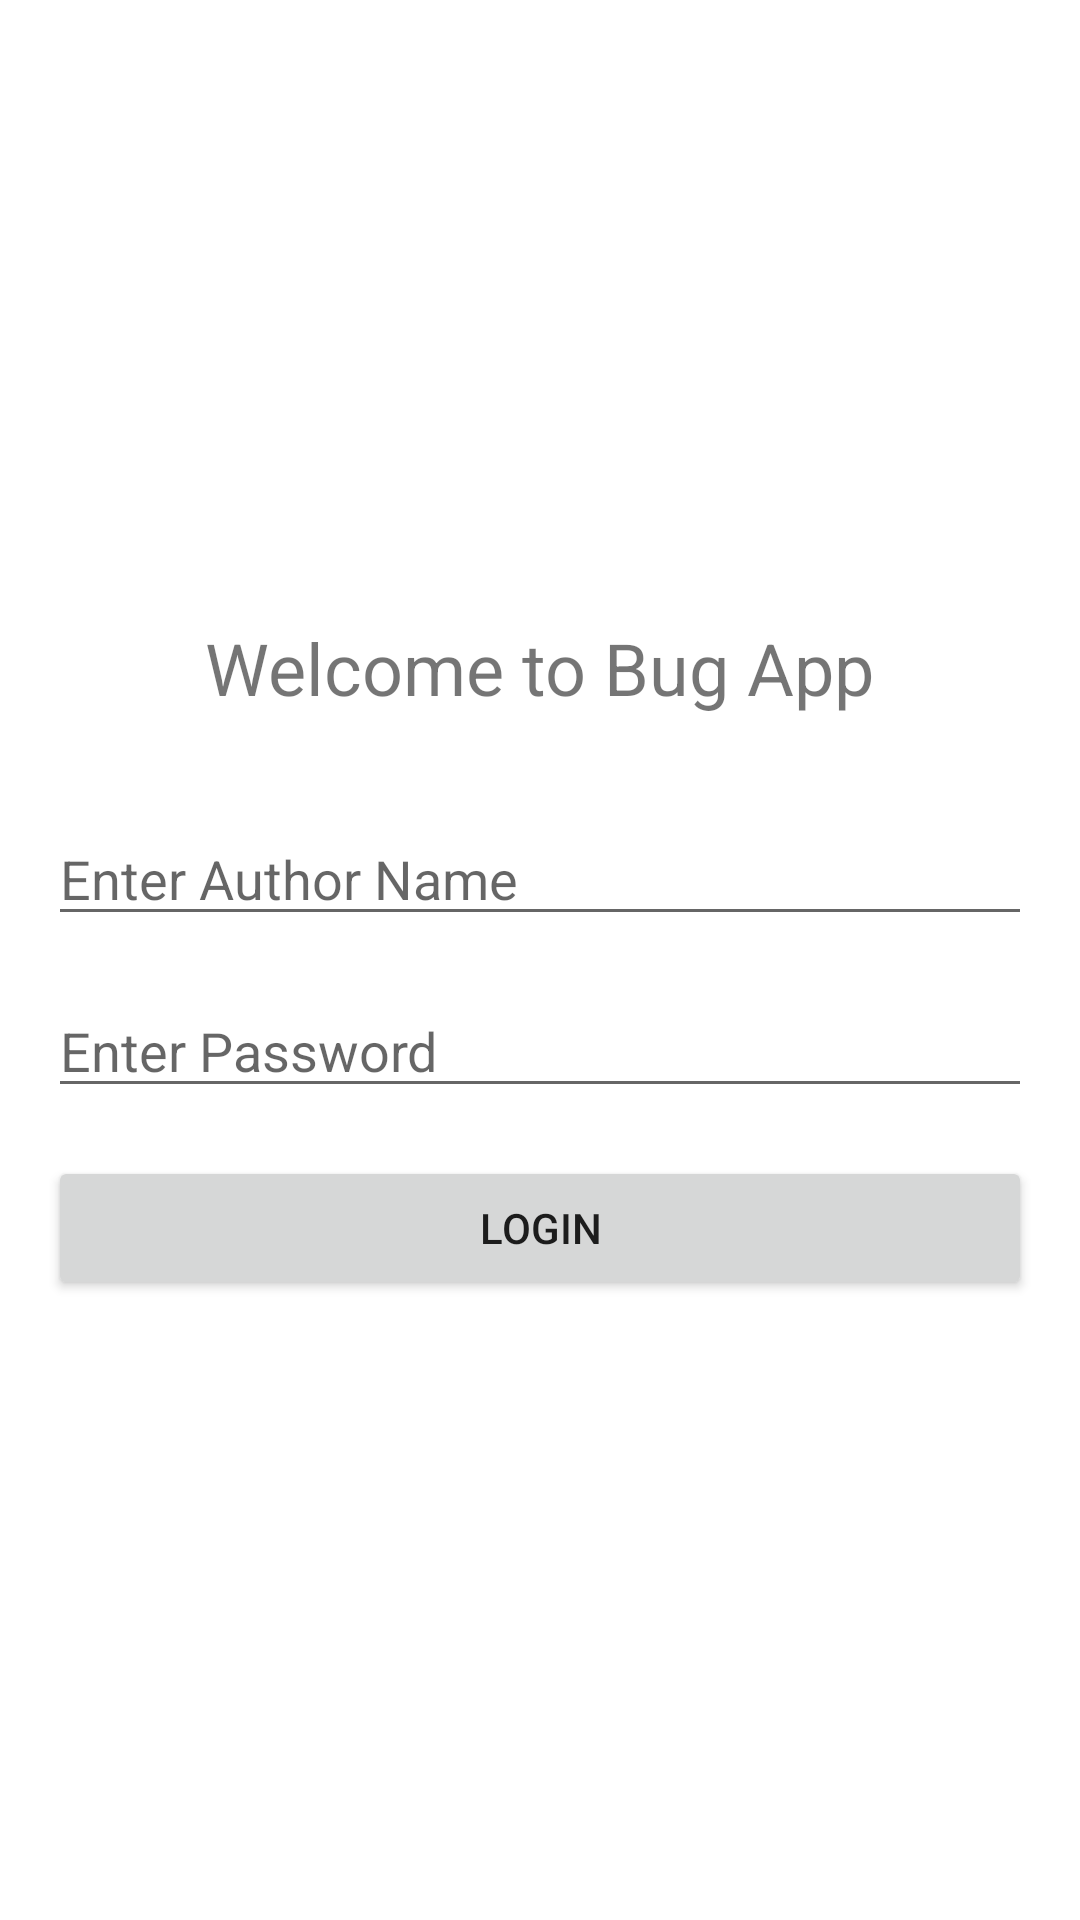

Reconstruct the res/layout file that produces this screen, plus the resources it refers to.
<!-- AndroidManifest.xml: application theme Theme.BugApp -->
<!-- res/layout/activity_login.xml -->
<?xml version="1.0" encoding="utf-8"?>
<LinearLayout xmlns:android="http://schemas.android.com/apk/res/android"
    android:layout_width="match_parent"
    android:layout_height="match_parent"
    android:orientation="vertical"
    android:padding="16dp"
    android:gravity="center">

    <TextView
        android:layout_width="wrap_content"
        android:layout_height="wrap_content"
        android:text="@string/welcome_msg"
        android:textSize="24sp"
        android:layout_marginBottom="32dp"/>

    <EditText
        android:id="@+id/etAuthor"
        android:layout_width="match_parent"
        android:layout_height="wrap_content"
        android:hint="@string/hint_author"
        android:layout_marginBottom="16dp"/>

    <EditText
        android:id="@+id/etPassword"
        android:layout_width="match_parent"
        android:layout_height="wrap_content"
        android:hint="@string/hint_password"
        android:inputType="textPassword"
        android:layout_marginBottom="16dp"/>

    <Button
        android:id="@+id/btnLogin"
        android:layout_width="match_parent"
        android:layout_height="wrap_content"
        android:text="@string/btn_login"/>

</LinearLayout>
<!-- resources referenced by this layout -->
<resources>
  <string name="btn_login">Login</string>
  <string name="hint_author">Enter Author Name</string>
  <string name="hint_password">Enter Password</string>
  <string name="welcome_msg">Welcome to Bug App</string>
  <style name="Theme.BugApp" parent="Theme.MaterialComponents.DayNight.DarkActionBar">
          <item name="colorPrimary">@color/purple_500</item>
          <item name="colorPrimaryVariant">@color/purple_700</item>
          <item name="colorOnPrimary">@color/white</item>
          <item name="colorSecondary">@color/teal_200</item>
          <item name="colorSecondaryVariant">@color/teal_700</item>
          <item name="colorOnSecondary">@color/black</item>
          <item name="android:statusBarColor" tools:targetApi="l">?attr/colorPrimaryVariant</item>
      </style>
  <!-- not gathered from this repository: default colours our renderer supplied (Android Studio template values) -->
  <color name="purple_500">#FF6200EE</color>
  <color name="purple_700">#FF3700B3</color>
  <color name="teal_200">#FF03DAC5</color>
  <color name="teal_700">#FF018786</color>
  <color name="black">#FF000000</color>
  <color name="white">#FFFFFFFF</color>
</resources>
